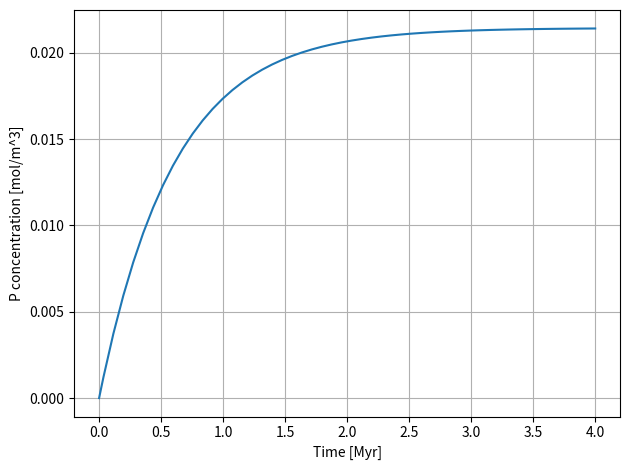

Here is the Python script that generated this plot:
"""
A simple P-cycle model, based on chpater 8 of Modeling Methods for the marine
sciences. P-export depends only on P-concentration.
"""
from scipy.integrate import solve_ivp
import matplotlib.pyplot as plt

F_r = 1.5e3  # River (weathering) flux of PO4 mol/s
V = 1.33e18  # Volume of ocean [m^3]

# some misc defintions
C_0 = [0]  # initial P concentration in ocean
time = 4e6  # model run time in years
year_to_seconds = 60 * 60 * 24 * 365.2425  # yr to s
t_span = (0, time * year_to_seconds)  #
p = (V, F_r)  # function arguments


def dCdt(t, C_0, V, F_r):
    """Calculate the change in concentration as function of time

    :param t: array, not used but must be present
    :param C: initial conditions (concentrations)
    :params V: Volume of ocean [m^3]
    :param F_r: River (weathering) flux of PO4 mol/s

    :returns: Change in Concentration
    """

    C = C_0[0]  # concentration
    F_b = C * 7e4  # determine burial flux
    dCdt = (F_r - F_b) / V  # dC/dt ocean

    return dCdt


# integrate dC/dt
result = solve_ivp(dCdt, t_span, C_0, args=p, max_step=t_span[1] / 50)
t = result.t / year_to_seconds / 1e6  # time in Myr
C = result.y.T  # concentration in mol
print(f"Final PO4 concentration {C[-1]} [mol/m^3]")
# rt = C * V / Fr mol/m^3 / mol/s -> s
rt = C[-1][0] * V / F_r
print(f"Rt = {rt/year_to_seconds:.2e}")

fig, ax = plt.subplots()
ax.plot(t, C)
ax.set_xlabel("Time [Myr]")
ax.set_ylabel("P concentration [mol/m^3]")
fig.tight_layout()
ax.grid()
plt.show()
